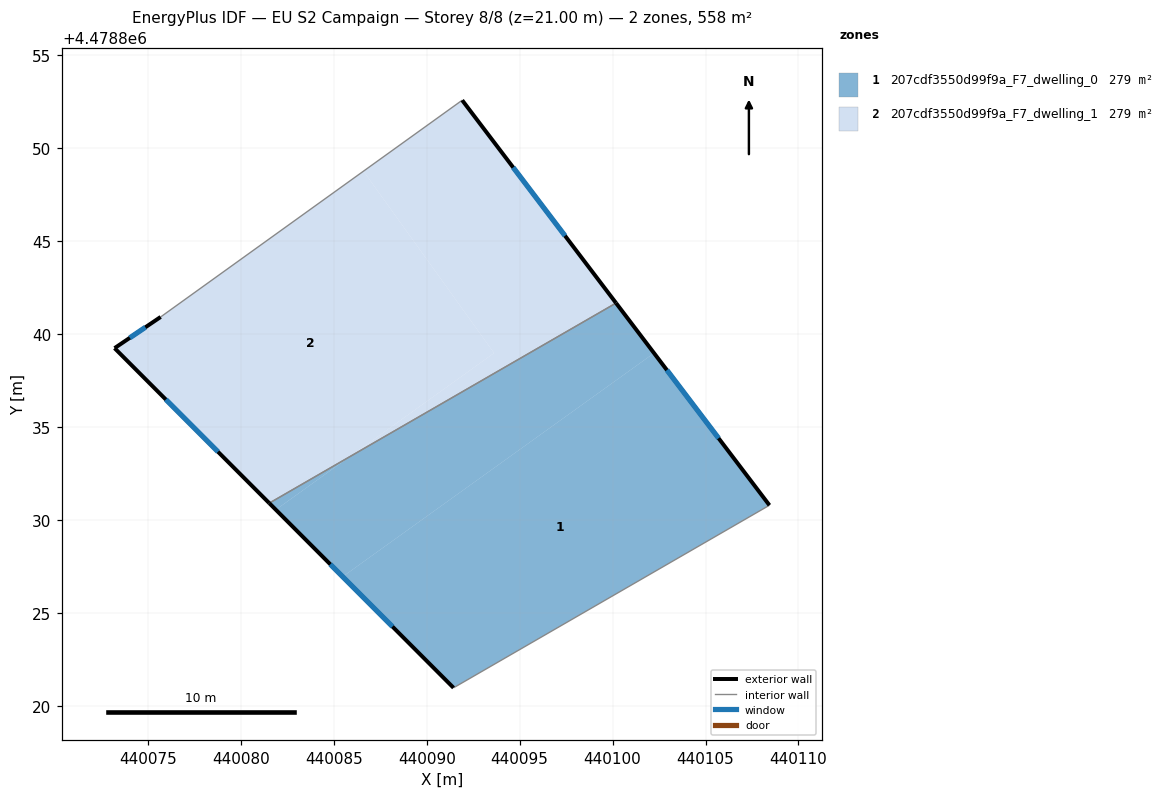
=== STOREY PLAN SPEC (per zone: floor XY polygon, exterior-wall plan segments, windows/doors) ===
zone 1: 207cdf3550d99f9a_F7_dwelling_0  (279.0 m²)
  floor: (440108.44, 4478830.78) (440102.23, 4478838.97) (440085.48, 4478826.94) (440091.44, 4478820.96)
  floor: (440085.84, 4478833.39) (440081.53, 4478830.90) (440081.88, 4478830.54)
  floor: (440102.23, 4478838.97) (440100.18, 4478841.66) (440085.84, 4478833.39) (440081.88, 4478830.54) (440085.48, 4478826.94)
  exterior wall: (440100.18, 4478841.66) – (440108.44, 4478830.78)  [13.7 m]
    window: (440102.92, 4478838.06) – (440105.70, 4478834.39)  [4.7 m²]
  exterior wall: (440091.44, 4478820.96) – (440081.53, 4478830.90)  [14.0 m]
    window: (440088.16, 4478824.25) – (440084.81, 4478827.60)  [4.8 m²]
  interior walls: 2
zone 2: 207cdf3550d99f9a_F7_dwelling_1  (279.0 m²)
  floor: (440093.62, 4478838.97) (440086.60, 4478848.76) (440075.69, 4478840.91) (440073.21, 4478839.24) (440081.53, 4478830.90) (440085.84, 4478833.39)
  floor: (440100.18, 4478841.66) (440091.91, 4478852.57) (440086.60, 4478848.76) (440093.62, 4478838.97) (440085.84, 4478833.39)
  exterior wall: (440081.53, 4478830.90) – (440073.21, 4478839.24)  [11.8 m]
    window: (440078.77, 4478833.66) – (440075.96, 4478836.47)  [4.0 m²]
  exterior wall: (440073.21, 4478839.24) – (440075.69, 4478840.91)  [3.0 m]
    window: (440074.03, 4478839.79) – (440074.86, 4478840.36)  [1.0 m²]
  exterior wall: (440091.91, 4478852.57) – (440100.18, 4478841.66)  [13.7 m]
    window: (440094.65, 4478848.96) – (440097.44, 4478845.28)  [4.7 m²]
  interior walls: 2

=== DERIVED (storey summary) ===
Building: EU S2 Campaign
Storey: 8 of 8  (floor level z = 21.00 m)
Storey gross floor area: 558.0 m²
Zones on this storey: 2
  - 207cdf3550d99f9a_F7_dwelling_0: floor 279.0 m²; exterior wall 27.7 m (83.1 m²); 2 window(s) 9.4 m²; WWR 11.4%
  - 207cdf3550d99f9a_F7_dwelling_1: floor 279.0 m²; exterior wall 28.5 m (85.4 m²); 3 window(s) 9.7 m²; WWR 11.4%
Zone adjacency (shared interzone walls):
  - 207cdf3550d99f9a_F7_dwelling_0 ↔ 207cdf3550d99f9a_F7_dwelling_1